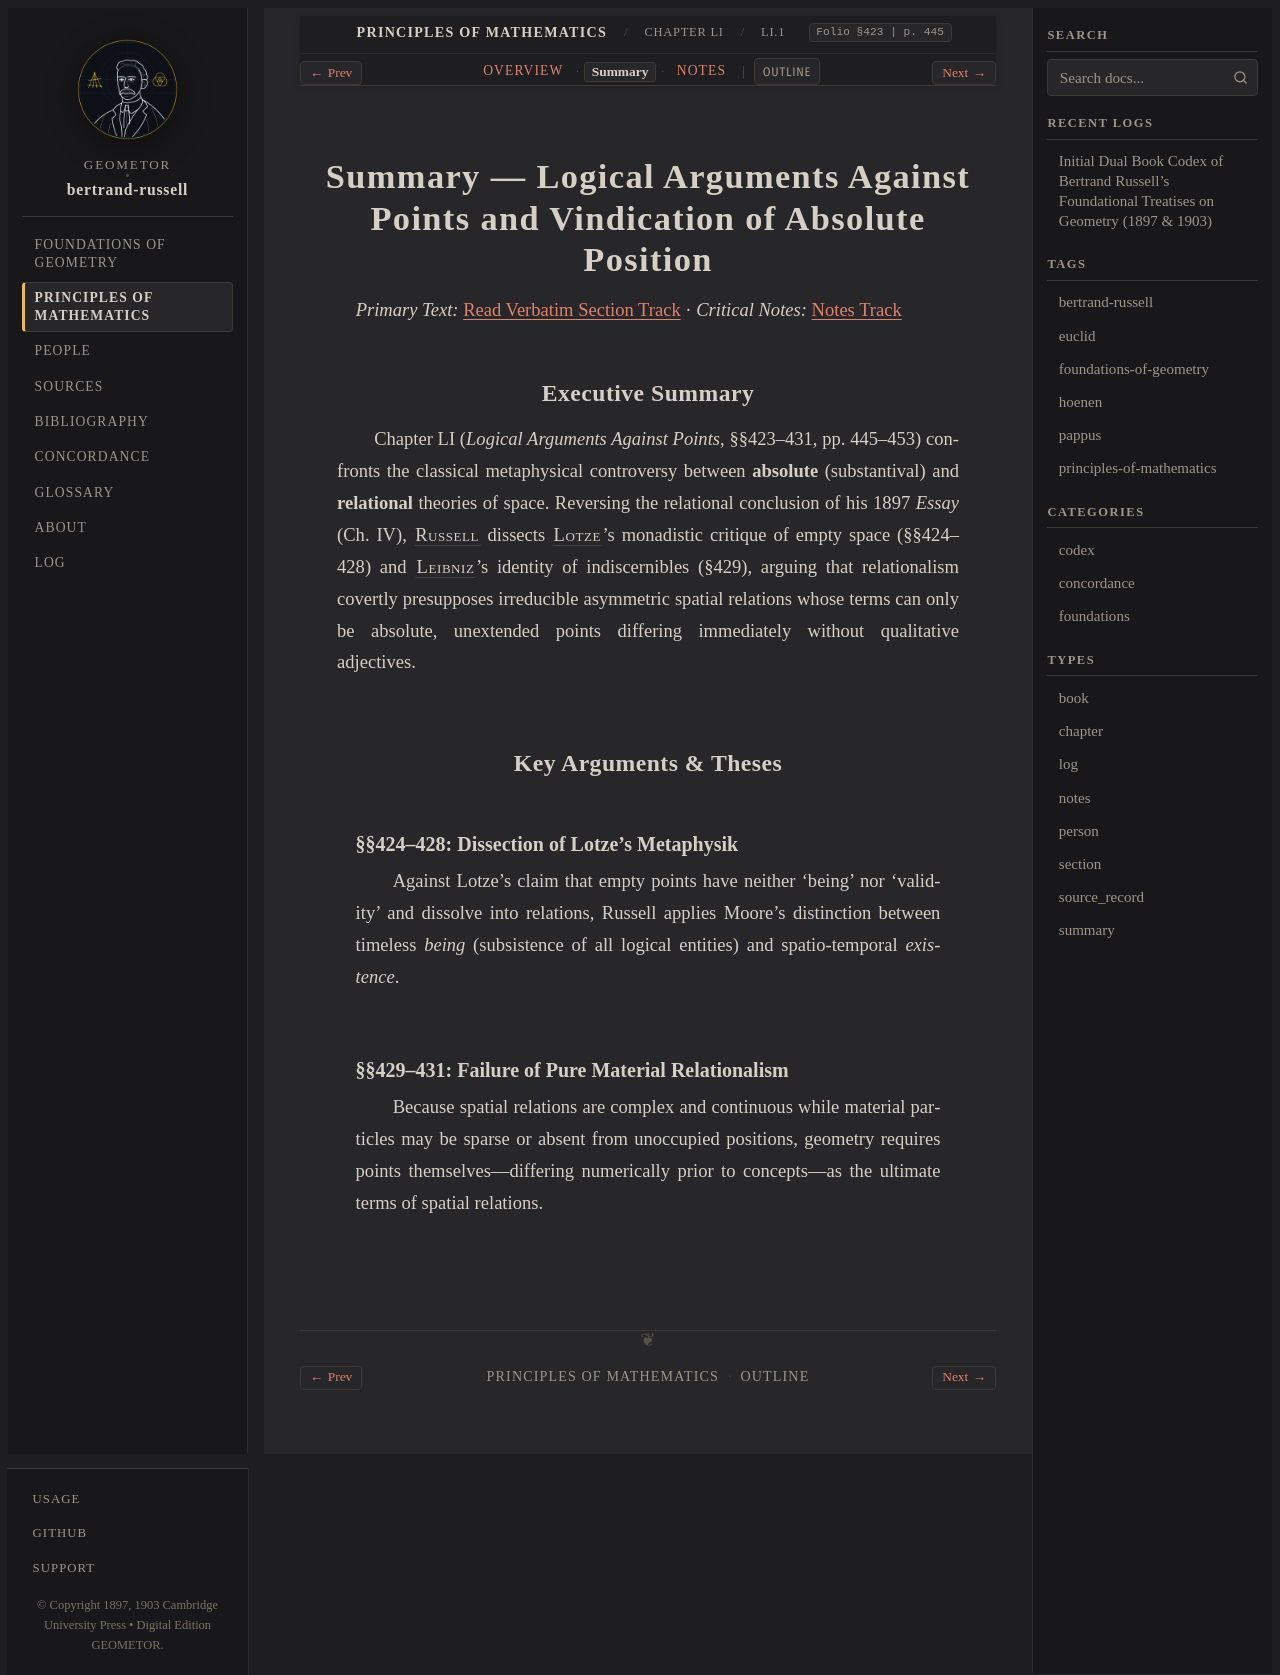

repository: geometor/bertrand-russell · page: principles_of_mathematics/ch_51/sec_01/summary.html · generator: sphinx

:type: summary
:layout: book

.. _pom-ch-51-points-summary:
.. _pom-ch-51-summary:
.. _pom-ch_51-sec_01-summary:

Summary — Logical Arguments Against Points and Vindication of Absolute Position
===============================================================================

*Primary Text:* :ref:`Read Verbatim Section Track <pom-ch_51-sec_01-en>` · *Critical Notes:* :ref:`Notes Track <pom-ch_51-sec_01-notes>`

Executive Summary
-----------------

Chapter LI (*Logical Arguments Against Points*, §§423–431, pp. 445–453) confronts the classical metaphysical controversy between **absolute** (substantival) and **relational** theories of space. Reversing the relational conclusion of his 1897 *Essay* (Ch. IV), :person:`Russell <russell>` dissects :person:`Lotze <lotze>`'s monadistic critique of empty space (§§424–428) and :person:`Leibniz <leibniz>`'s identity of indiscernibles (§429), arguing that relationalism covertly presupposes irreducible asymmetric spatial relations whose terms can only be absolute, unextended points differing immediately without qualitative adjectives.

Key Arguments & Theses
----------------------

§§424–428: Dissection of Lotze's Metaphysik
~~~~~~~~~~~~~~~~~~~~~~~~~~~~~~~~~~~~~~~~~~~

Against Lotze's claim that empty points have neither 'being' nor 'validity' and dissolve into relations, Russell applies Moore's distinction between timeless *being* (subsistence of all logical entities) and spatio-temporal *existence*.

§§429–431: Failure of Pure Material Relationalism
~~~~~~~~~~~~~~~~~~~~~~~~~~~~~~~~~~~~~~~~~~~~~~~~~

Because spatial relations are complex and continuous while material particles may be sparse or absent from unoccupied positions, geometry requires points themselves—differing numerically prior to concepts—as the ultimate terms of spatial relations.
